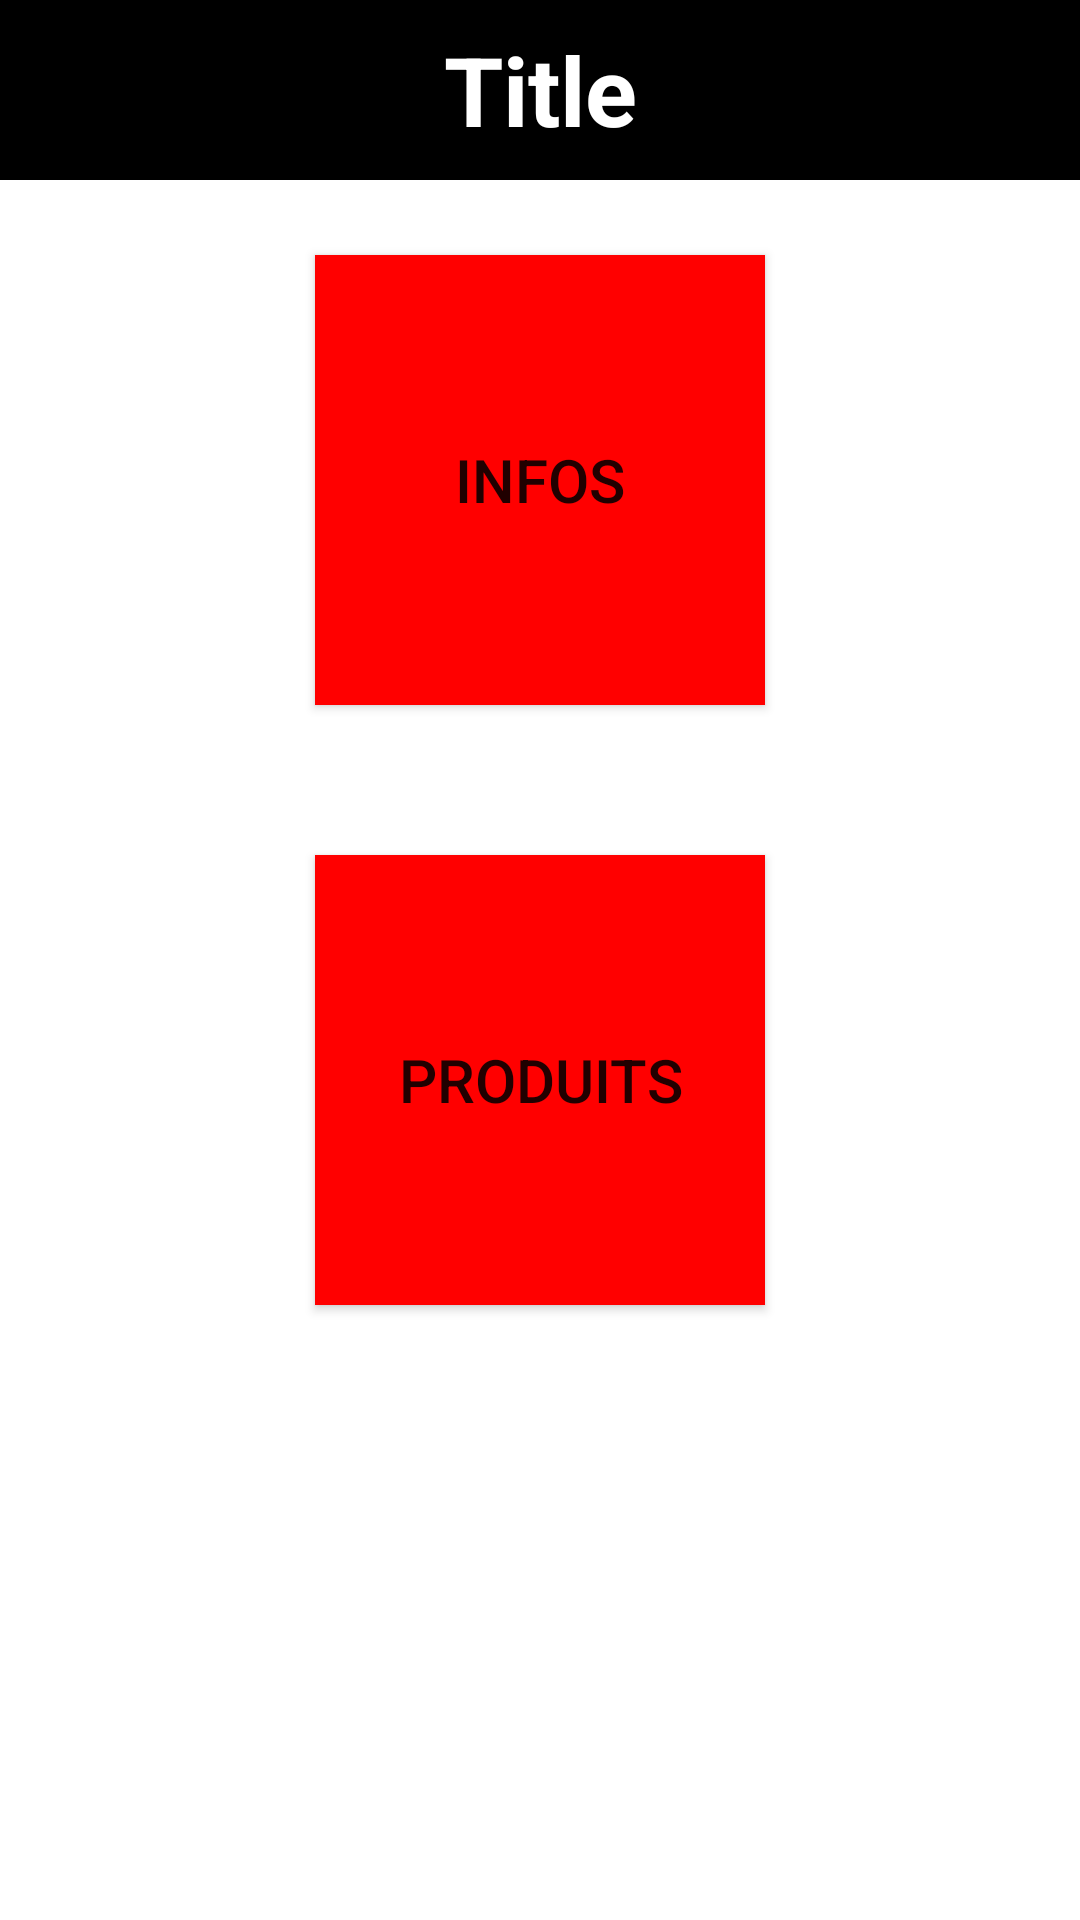

Here is an Android app screen rendered from its layout file. Give the layout XML and the strings, colors and styles it references.
<!-- AndroidManifest.xml: application theme Theme.Aldi2 -->
<!-- res/layout/activity_main.xml -->
<?xml version="1.0" encoding="utf-8"?>
<LinearLayout xmlns:android="http://schemas.android.com/apk/res/android"
    xmlns:tools="http://schemas.android.com/tools"
    android:layout_width="match_parent"
    android:layout_height="match_parent"
    android:orientation="vertical"
    tools:context=".MainActivity">

    <include
        layout="@layout/layout_header"
        android:layout_width="match_parent"
        android:layout_height="wrap_content" />

    <ScrollView
        android:layout_width="match_parent"
        android:layout_height="match_parent">

        <LinearLayout
            android:layout_width="match_parent"
            android:layout_height="wrap_content"
            android:orientation="vertical">

            <Button
                android:id="@+id/buttonInfos"
                style="@style/BoutonMenu"
                android:text="@string/btn_info" />

            <Button
                android:id="@+id/buttonProduits"
                style="@style/BoutonMenu"
                android:text="@string/btn_produits" />

        </LinearLayout>
    </ScrollView>
</LinearLayout>
<!-- res/layout/layout_header.xml (included above) -->
<?xml version="1.0" encoding="utf-8"?>
<RelativeLayout xmlns:android="http://schemas.android.com/apk/res/android"
    xmlns:app="http://schemas.android.com/apk/res-auto"
    android:orientation="horizontal"
    android:layout_width="match_parent"
    android:layout_height="match_parent">

    <TextView
        android:id="@+id/textViewTitle"
        android:layout_width="match_parent"
        android:layout_height="60dp"
        android:background="@color/black"
        android:gravity="center"
        android:textSize="32sp"
        android:textStyle="bold"
        android:textColor="@color/white"
        android:text="Title" />

    <ImageView
        android:id="@+id/imageViewBack"
        android:visibility="gone"
        android:layout_width="60dp"
        android:layout_height="60dp"
        android:background="@color/transparent"
        app:srcCompat="@drawable/icon_back" />

</RelativeLayout>
<!-- resources referenced by this layout -->
<resources>
  <color name="black">#FF000000</color>
  <color name="transparent">#00000000</color>
  <color name="white">#FFFFFFFF</color>
  <string name="btn_info">Infos</string>
  <string name="btn_produits">Produits</string>
  
      //Products
  <style name="BoutonMenu" parent="Widget.AppCompat.Button">
          <item name="android:layout_width">150dp</item>
          <item name="android:layout_height">150dp</item>
          <item name="android:layout_marginTop">25dp</item>
          <item name="android:layout_marginBottom">25dp</item>
          <item name="android:textSize">20sp</item>
          <item name="android:layout_gravity">center_horizontal</item>
          <item name="android:background">@color/red</item>
      </style>
  <style name="Theme.Aldi2" parent="Theme.MaterialComponents.DayNight.NoActionBar">
          
          <item name="colorPrimary">@color/purple_500</item>
          <item name="colorPrimaryVariant">@color/purple_700</item>
          <item name="colorOnPrimary">@color/white</item>
          
          <item name="colorSecondary">@color/teal_200</item>
          <item name="colorSecondaryVariant">@color/teal_700</item>
          <item name="colorOnSecondary">@color/black</item>
          
          <item name="android:statusBarColor">?attr/colorPrimaryVariant</item>
          
      </style>
  <color name="red">#FF0000</color>
  <color name="purple_500">#FF6200EE</color>
  <color name="purple_700">#FF3700B3</color>
  <color name="teal_200">#FF03DAC5</color>
  <color name="teal_700">#FF018786</color>
</resources>
